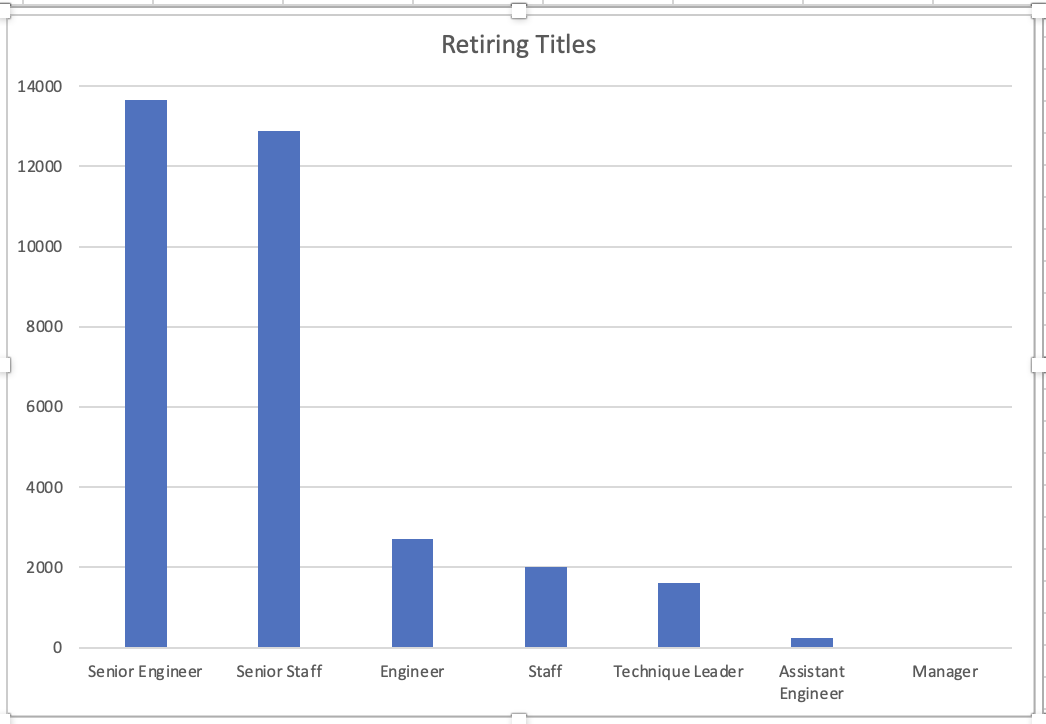

The table this chart was drawn from, first rows:
title, count
Senior Engineer, 13651
Senior Staff, 12872
Engineer, 2711
Staff, 2022
Technique Leader, 1609
Assistant Engineer, 251
Manager, 2
